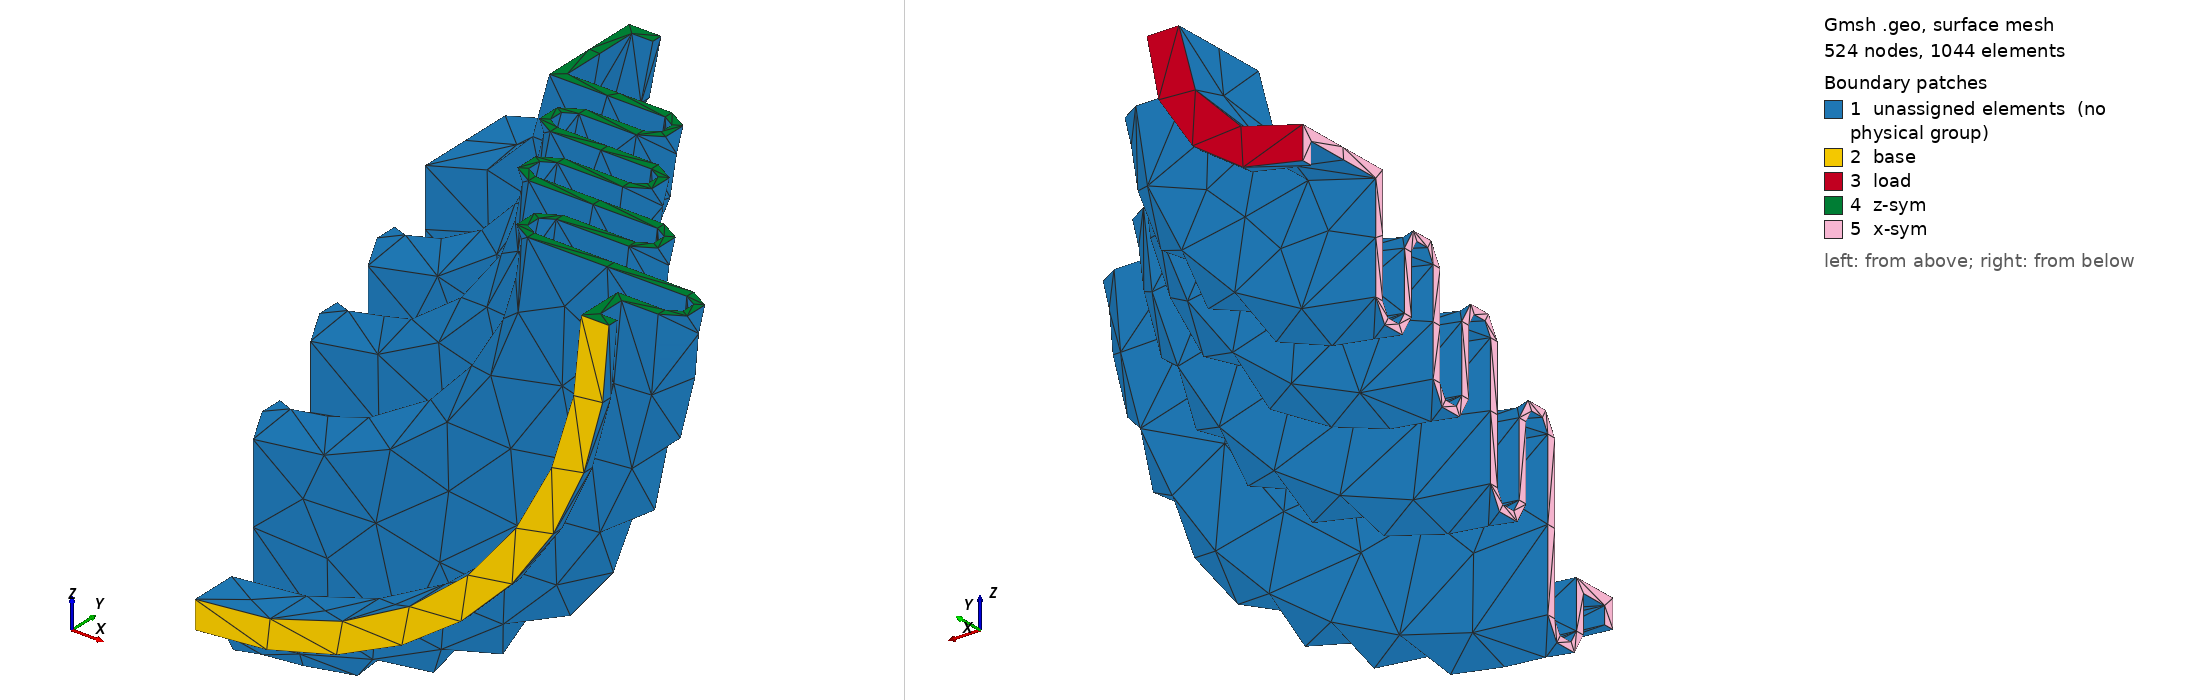

Gmsh geometry script, surface-meshed: 524 nodes, 1044 surface elements. Boundary patches (legend numbers): 1 unassigned elements (no physical group), 2 base, 3 load, 4 z-sym, 5 x-sym. Left view from above one corner, right view from below the opposite corner. Legend entries are the model's physical surfaces; 'unassigned elements' are surfaces in no physical group.

=== boot.geo (drawn) ===
Merge "boot.step";

//+
Physical Volume("boot") = {1};
//+
Physical Surface("load") = {37};
//+
Physical Surface("base") = {19};
//+
Physical Surface("z-sym") = {41};
//+
Physical Surface("x-sym") = {42};


Also in the case, not shown: boot.step (merged mesh/CAD file).
